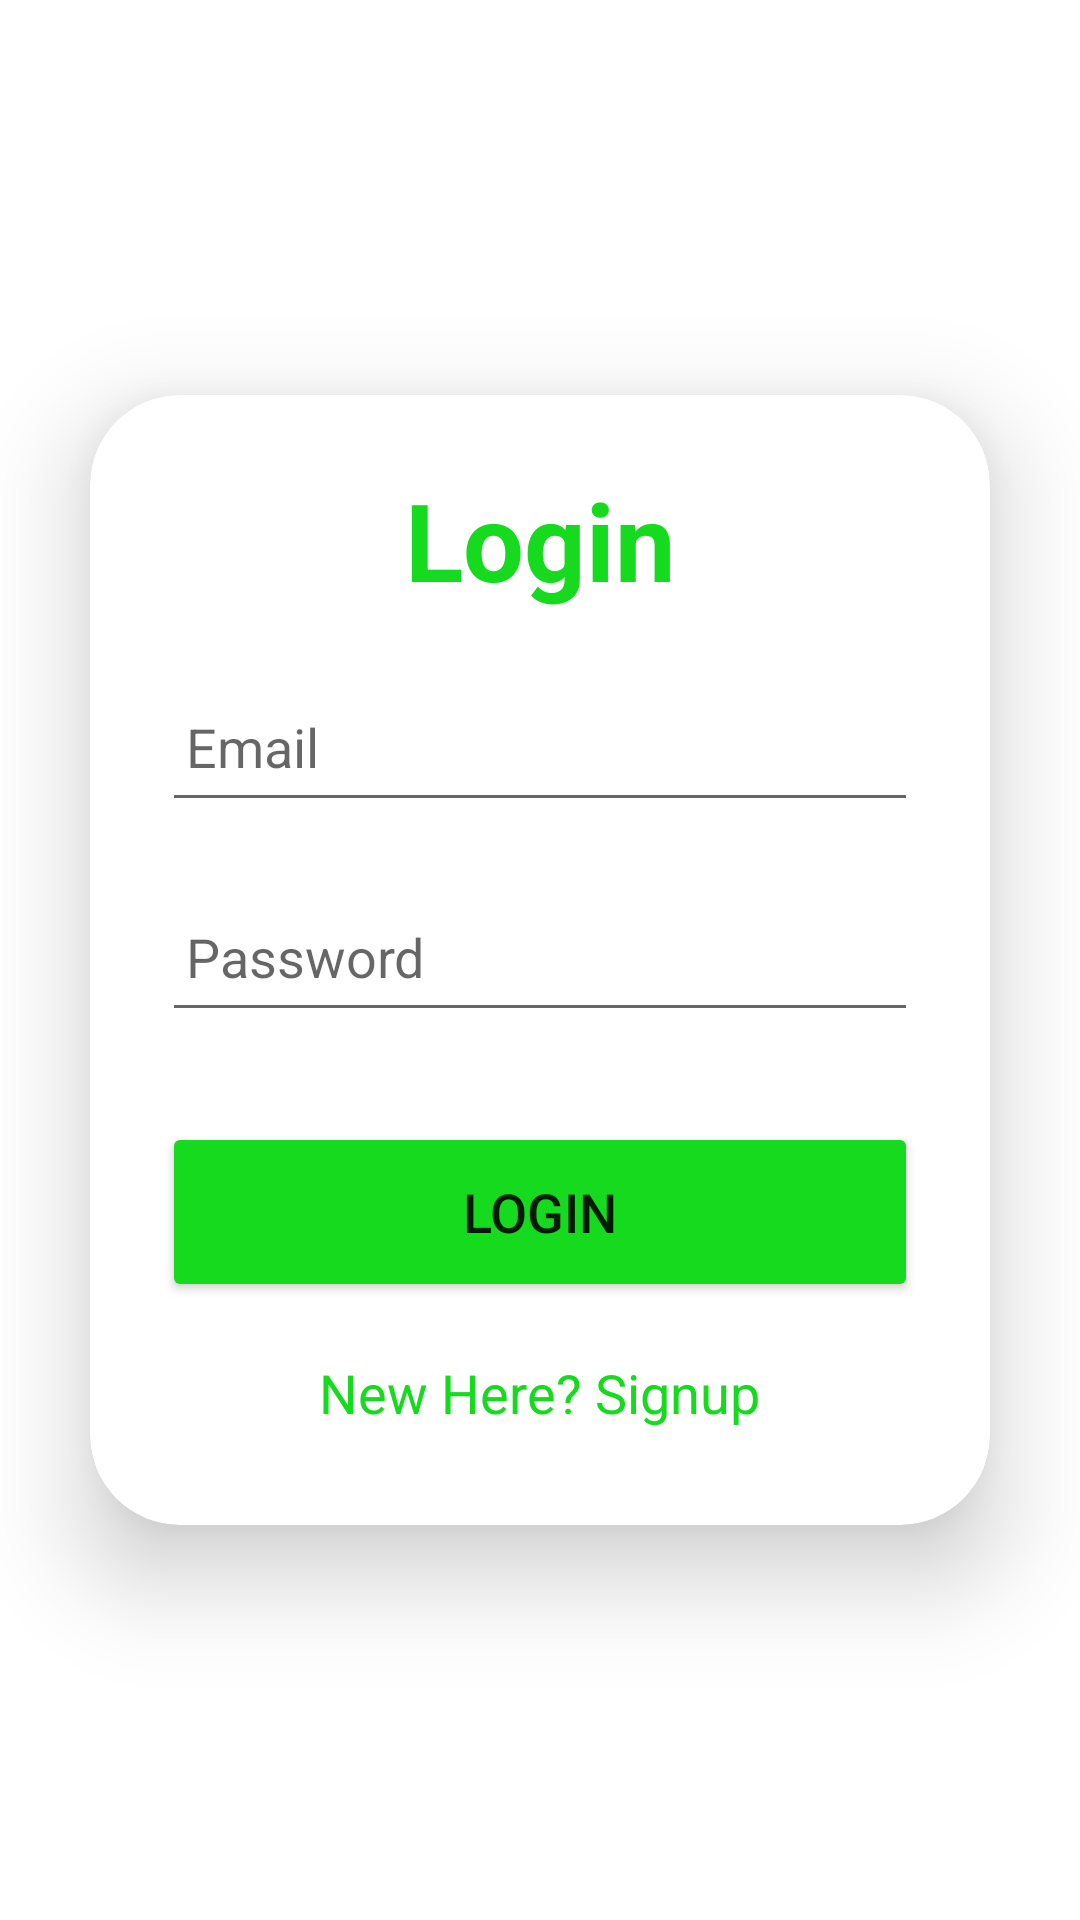

Produce the Android XML layout that renders to this screen, including the resource entries it uses.
<!-- AndroidManifest.xml: application theme Theme.BoltMedia -->
<!-- res/layout/activity_login.xml -->
<?xml version="1.0" encoding="utf-8"?>
<LinearLayout
    xmlns:android="http://schemas.android.com/apk/res/android"
    xmlns:app="http://schemas.android.com/apk/res-auto"
    xmlns:tools="http://schemas.android.com/tools"
    android:layout_width="match_parent"
    android:layout_height="match_parent"
    android:orientation="vertical"
    android:gravity="center"
    tools:context=".Login">

    <androidx.cardview.widget.CardView
        android:layout_width="match_parent"
        android:layout_height="wrap_content"
        android:layout_margin="30dp"
        app:cardCornerRadius="30dp"
        app:cardElevation="20dp">

        <LinearLayout
            android:layout_width="match_parent"
            android:layout_height="wrap_content"
            android:orientation="vertical"
            android:layout_gravity="center_horizontal"
            android:padding="24dp">

            <TextView
                android:layout_width="match_parent"
                android:layout_height="wrap_content"
                android:text="Login"
                android:textSize="36sp"
                android:textAlignment="center"
                android:textStyle="bold"
                android:textColor="@color/green"/>


            <EditText
                android:layout_width="match_parent"
                android:layout_height="50dp"
                android:id="@+id/login_email"
                android:layout_marginTop="20dp"
                android:padding="8dp"
                android:hint="Email"
                android:drawableLeft="@drawable/ic_baseline_email_24"
                android:drawablePadding="8dp"
                android:textColor="@color/black"/>



            <EditText
                android:layout_width="match_parent"
                android:layout_height="50dp"
                android:id="@+id/login_password"
                android:layout_marginTop="20dp"
                android:padding="8dp"
                android:hint="Password"
                android:inputType="textPassword"
                android:drawableLeft="@drawable/ic_baseline_lock_24"
                android:drawablePadding="8dp"
                android:textColor="@color/black"/>

            <Button
                android:layout_width="match_parent"
                android:layout_height="60dp"
                android:text="Login"
                android:id="@+id/login_button"
                android:textSize="18sp"
                android:layout_marginTop="30dp"
                android:backgroundTint="@color/green"
                app:cornerRadius = "20dp"/>

            <TextView
                android:layout_width="wrap_content"
                android:layout_height="wrap_content"
                android:id="@+id/signupRedirectText"
                android:text="New Here? Signup"
                android:layout_gravity="center"
                android:padding="8dp"
                android:layout_marginTop="10dp"
                android:textColor="@color/green"
                android:textSize="18sp"/>

        </LinearLayout>

    </androidx.cardview.widget.CardView>

</LinearLayout>
<!-- resources referenced by this layout -->
<resources>
  <color name="black">#FF000000</color>
  <color name="green">#16DA1E</color>
  <style name="Theme.BoltMedia" parent="Theme.MaterialComponents.DayNight.NoActionBar">
          
          <item name="colorPrimary">@color/purple_500</item>
          <item name="colorPrimaryVariant">@color/purple_700</item>
          <item name="colorOnPrimary">@color/white</item>
          
          <item name="colorSecondary">@color/teal_200</item>
          <item name="colorSecondaryVariant">@color/teal_700</item>
          <item name="colorOnSecondary">@color/black</item>
          
          <item name="android:statusBarColor">?attr/colorPrimaryVariant</item>
          
      </style>
  <color name="purple_500">#4CAF50</color>
  <color name="purple_700">#16DA1E</color>
  <color name="white">#FFFFFFFF</color>
  <color name="teal_200">#FF03DAC5</color>
  <color name="teal_700">#FF018786</color>
</resources>
